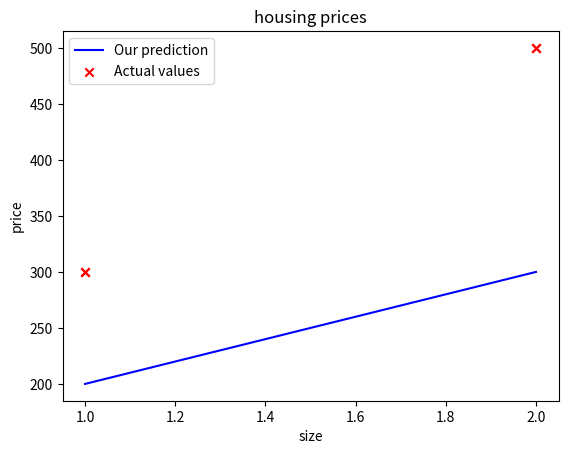

This chart was generated by the following Python code:
import numpy as np
import matplotlib.pyplot as plt


x_train=np.array([1.0,2.0])
y_train=np.array([300,500])

print(f"x_train: {x_train}")
print(f"y_train: {y_train}")

print(f"x_train.shape: {x_train.shape}")
m=x_train.shape[0]
print(f"numbers of training sampel: {m}")

print("numbers of training sampel: {}".format(len(x_train)))

i = 0 # Change this to 1 to see (x^1, y^1)
for i in range(len(x_train)):
    x_i = x_train[i]
    y_i = y_train[i]
    print(f"(x^({i}), y^({i})) = ({x_i}, {y_i})")

#Plot the data

plt.scatter(x_train, y_train, marker='x', color='r')
plt.title("housing prices")
plt.ylabel("price")
plt.xlabel("size")
plt.show()



w=100
b=100
print(f"w: {w}")
print(f"b: {b}")


def compute_model_output(x,w,b):
    m=x.shape[0]
    f_wb=np.zeros(m)
    for i in range(m):
        f_wb[i]=w*x[i]+b
    return f_wb

tmp_f_wb=compute_model_output(x_train,w,b)

plt.plot(x_train,tmp_f_wb,c='b',label="Our prediction") 

plt.scatter(x_train, y_train, marker='x', color='r',label="Actual values")

plt.title("housing prices")
plt.ylabel("price")
plt.xlabel("size")
plt.legend()
plt.show()